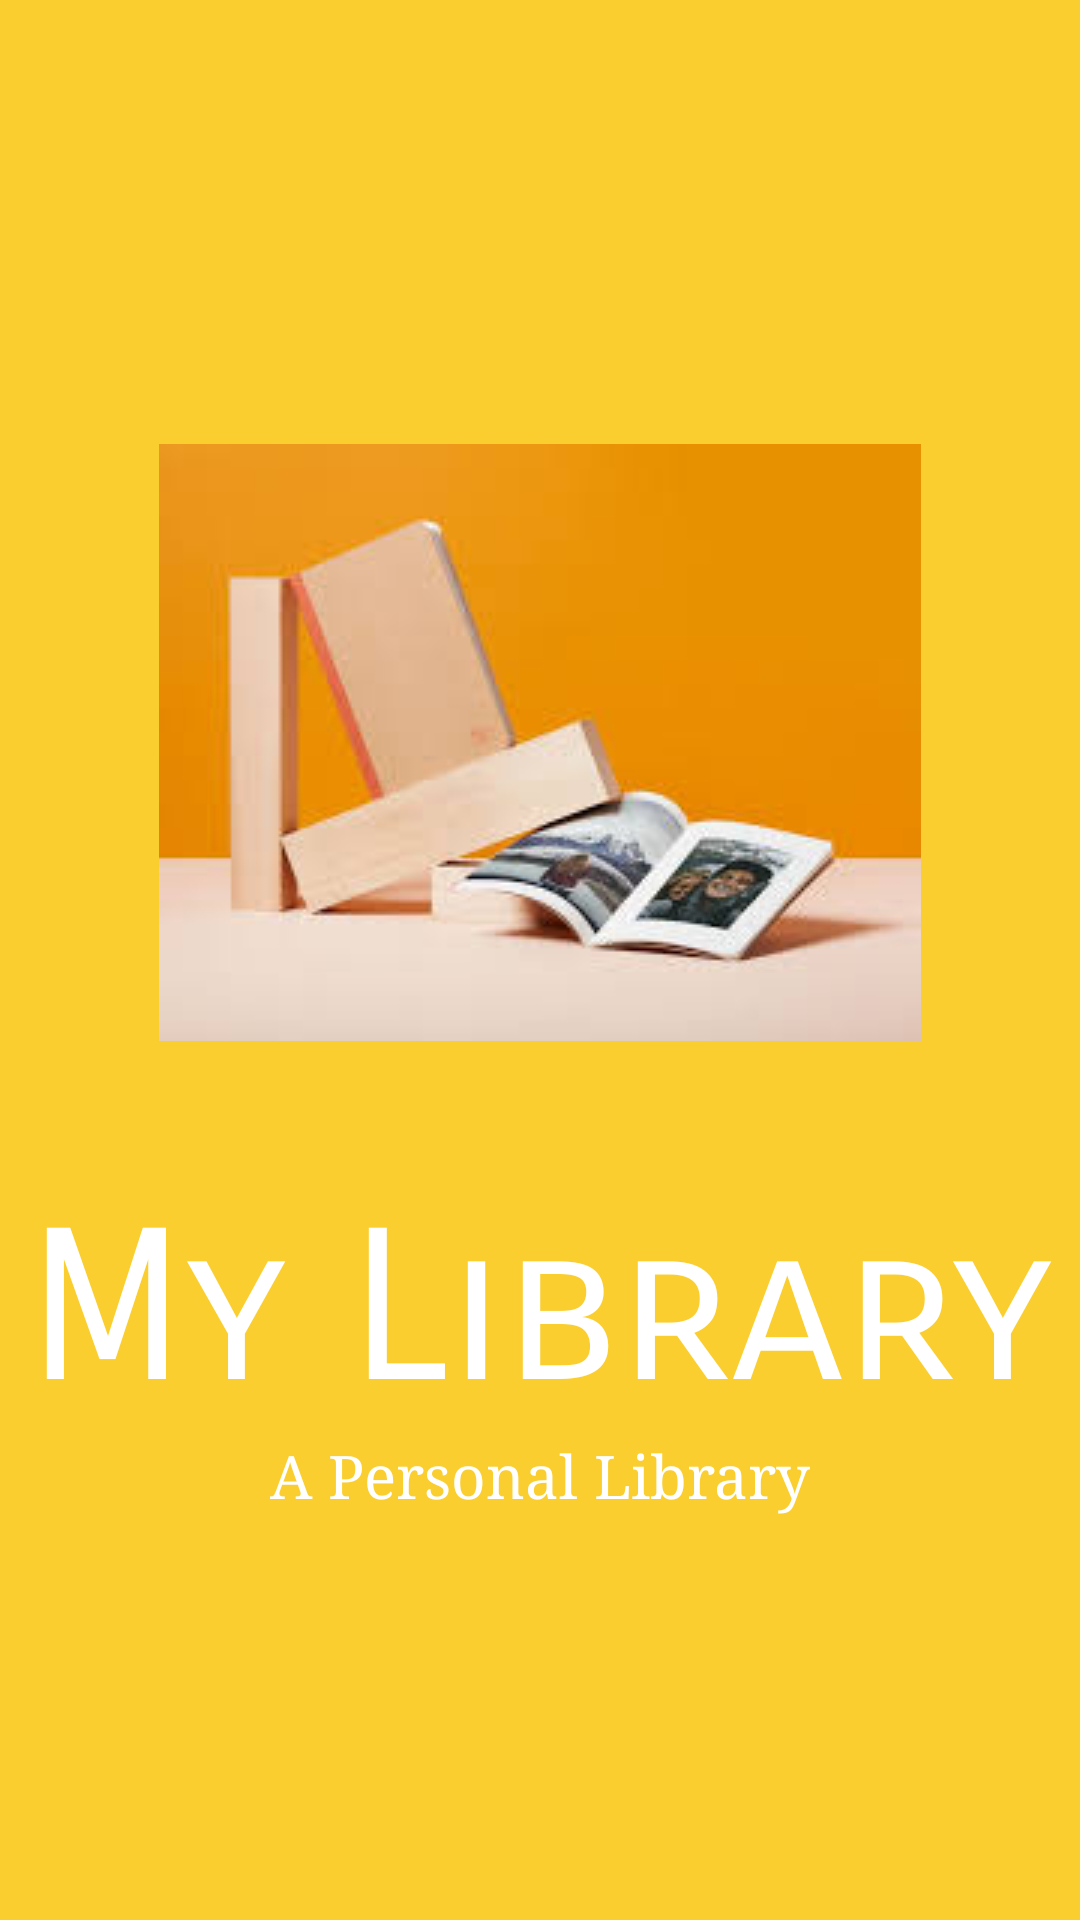

Android layout source for this screen:
<!-- AndroidManifest.xml: application theme Theme.BookTrackManager -->
<!-- res/layout/activity_welcome.xml -->
<?xml version="1.0" encoding="utf-8"?>
<androidx.constraintlayout.widget.ConstraintLayout xmlns:android="http://schemas.android.com/apk/res/android"
    xmlns:app="http://schemas.android.com/apk/res-auto"
    xmlns:tools="http://schemas.android.com/tools"
    android:layout_width="match_parent"
    android:layout_height="match_parent"
    android:gravity="bottom|center"
    tools:context=".Welcome"
    android:background="#face2f"
    >

    <ImageView
        android:id="@+id/imageView"
        android:layout_width="0dp"
        android:layout_height="wrap_content"
        android:layout_marginStart="10dp"
        android:layout_marginTop="148dp"
        android:layout_marginEnd="10dp"
        android:src="@drawable/splash2"
        app:layout_constraintEnd_toEndOf="parent"
        app:layout_constraintHorizontal_bias="0.569"
        app:layout_constraintStart_toStartOf="parent"
        app:layout_constraintTop_toTopOf="parent" />

    <TextView
        android:id="@+id/textView"
        android:layout_width="0dp"
        android:layout_height="wrap_content"
        android:layout_marginTop="48dp"
        android:fontFamily="sans-serif-smallcaps"
        android:text="My Library"
        android:textAlignment="center"
        android:textColor="#FFFFFF"
        android:textSize="70sp"
        app:layout_constraintEnd_toEndOf="parent"
        app:layout_constraintStart_toStartOf="parent"
        app:layout_constraintTop_toBottomOf="@+id/imageView" />

    <TextView
        android:id="@+id/textView2"
        android:layout_width="wrap_content"
        android:layout_height="wrap_content"
        android:fontFamily="serif"
        android:text="A Personal Library"
        android:textColor="#FFFFFF"
        android:textSize="20sp"
        app:layout_constraintEnd_toEndOf="parent"
        app:layout_constraintStart_toStartOf="parent"
        app:layout_constraintTop_toBottomOf="@+id/textView" />


</androidx.constraintlayout.widget.ConstraintLayout>
<!-- resources referenced by this layout -->
<resources>
  <!-- drawable splash2: jpg bitmap (drawable, 6240 bytes) -->
  <style name="Theme.BookTrackManager" parent="android:Theme.Material.Light.NoActionBar" />
</resources>
